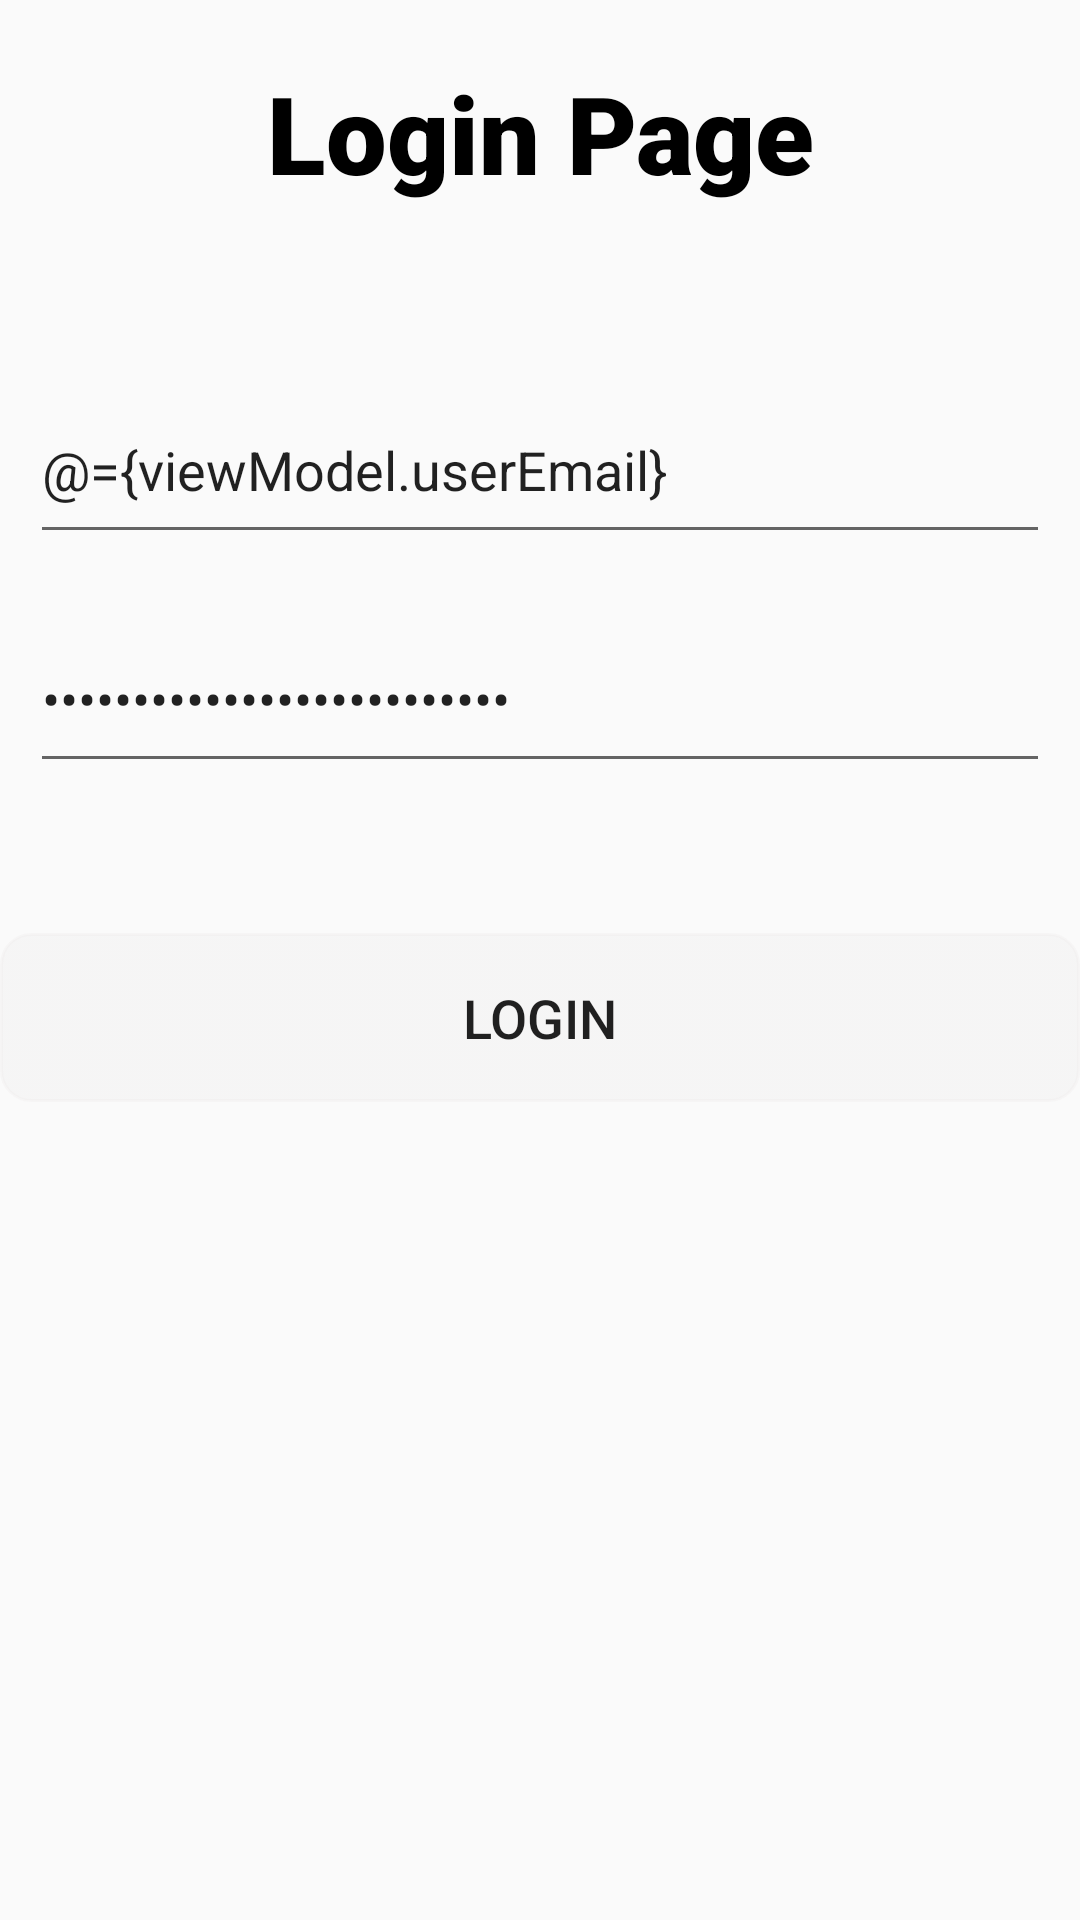

The Android layout XML behind this screen, and the referenced resources:
<!-- AndroidManifest.xml: activity theme AppTheme.NoActionBar -->
<!-- res/layout/activity_login.xml -->
<?xml version="1.0" encoding="utf-8"?>
<layout xmlns:android="http://schemas.android.com/apk/res/android"
    xmlns:app="http://schemas.android.com/apk/res-auto"
    xmlns:bind="http://schemas.android.com/tools">

    
    <data>

        <variable
            name="viewModel"
            type="com.rak_developer.mvvm_example.model.LoginViewModel" />
    </data>

    <LinearLayout
        android:layout_width="match_parent"
        android:layout_height="match_parent"
        android:layout_gravity="center"
        android:layout_margin="16dp"
        android:orientation="vertical">

        <TextView
            android:layout_width="match_parent"
            android:layout_height="wrap_content"
            android:layout_marginTop="20dp"
            android:fontFamily="sans-serif-black"
            android:gravity="center_horizontal"
            android:text="Login Page"
            android:textColor="@color/black"
            android:textSize="36sp">

        </TextView>

        <EditText
            android:id="@+id/etxEmail"
            android:layout_width="match_parent"
            android:layout_height="wrap_content"
            android:layout_marginStart="10dp"
            android:layout_marginTop="60dp"
            android:layout_marginEnd="10dp"
            android:layout_marginBottom="20dp"
            android:hint="Email Id"
            android:inputType="textEmailAddress"
            android:paddingTop="16dp"
            android:paddingBottom="16dp"
            android:text="@={viewModel.userEmail}" />

        <EditText
            android:id="@+id/etxPassword"
            android:layout_width="match_parent"
            android:layout_height="wrap_content"
            android:layout_marginStart="10dp"
            android:layout_marginEnd="10dp"
            android:hint="Password"
            android:inputType="textPassword"
            android:paddingTop="16dp"
            android:paddingBottom="16dp"
            android:text="@={viewModel.userPassword}" />

        

        <Button
            android:id="@+id/btnLogin"
            android:layout_width="match_parent"
            android:layout_height="wrap_content"
            android:layout_gravity="center_horizontal"
            android:layout_marginTop="50dp"
            android:layout_marginBottom="20dp"
            android:background="@drawable/button_bg"
            android:gravity="center_horizontal"
            android:onClick="@{()-> viewModel.onButtonClicked()}"
            android:padding="16dp"
            android:text="Login"
            android:textSize="18sp"
            bind:alertMessage="@{viewModel.alertMessage}"
            bind:toastMessage="@{viewModel.toastMessage}">

        </Button>


    </LinearLayout>
</layout>
<!-- resources referenced by this layout -->
<resources>
  <color name="black">#FF000000</color>
  <!-- drawable button_bg (drawable) -->
  <?xml version="1.0" encoding="utf-8"?>
  <selector xmlns:android="http://schemas.android.com/apk/res/android">
  
      <item>
          <shape>
              <stroke android:width="1dp" android:color="@color/gray"></stroke>
              <corners android:radius="10dp"></corners>
              <gradient android:endColor="@color/gray" android:startColor="@color/gray"></gradient>
          </shape>
      </item>
  
  </selector>
  <style name="AppTheme.NoActionBar">
          <item name="windowActionBar">false</item>
          <item name="windowNoTitle">true</item>
      </style>
  <color name="gray">#39E6E5E5</color>
</resources>
